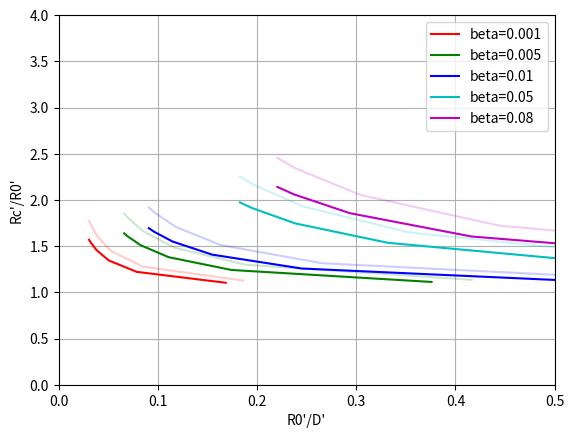

The matplotlib source for this figure:
"""
The goal of this program is to replicate the final graph made in protocolo 
[redacted]
projected
"""

import numpy as np
from matplotlib import pyplot as plt

#1
# Define my beta values and inclination angles

beta = np.array([0.001,0.005,0.01,0.05,0.08])
betacolor = ["r","g","b","c","m"]
inc = np.radians([0.0,15.0,30.0,45.0,60.0,75.0])
#2
# Compute R0/D and A as a function of beta
innertype = ["isotropic","proplyd"]

y0 = {"proplyd":0.66,"isotropic": 0.585}
b = {"proplyd":50.0,"isotropic":5.0}
d = {"proplyd": 0.49, "isotropic": 0.5}
opacity = {"isotropic":0.2,"proplyd":1.0}

for inn in innertype:
    c = np.exp(-1./b[inn])
    for i,B in enumerate(beta):
        R0 = np.sqrt(B)/(1+np.sqrt(B))
        A =  (1-c)/(y0[inn]*(np.exp(-B**d[inn]/b[inn])-c))
        a = (A-1)/A
#3 
# Use Will notes to determine the projected A and R0 for different inclination angles

        R0p = R0*A*(1-a*np.cos(inc))/np.cos(inc)
        Ap = 1./(1-a*np.cos(inc))

#4 
# Plot plot plot
        label = {"isotropic":None,"proplyd":"beta={}".format(B)}
        plt.plot(R0p,Ap,color=betacolor[i],alpha=opacity[inn],label=label[inn])

plt.legend(loc="best")
plt.grid()
plt.xlabel("R0'/D'")
plt.ylabel("Rc'/R0'")
#plt.axis("equal")
plt.xlim(0.0,0.5)
plt.ylim(0,4.)
plt.savefig("A-vsR0.pdf")
